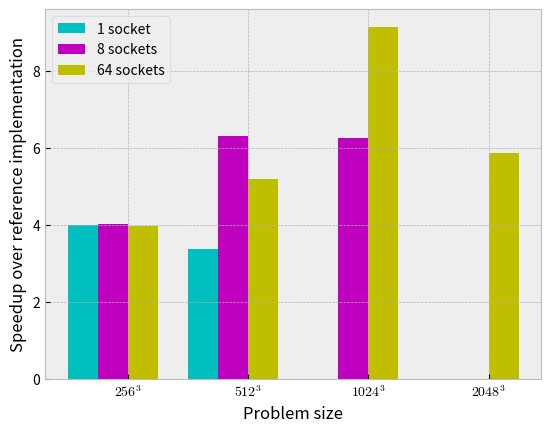

Reproduce this figure in Python.
import numpy as np
import matplotlib.pyplot as plt

plt.style.use('bmh')

sizes = [256, 512, 1024, 2048]

cpu_8 = np.array([79.5, 556.8, 5188, np.nan])
cpu_64 = np.array([20.8, 146.5, 1092, np.nan])
cpu_512 = np.array([11.1, 29.2, 223.7, 1741.])

gpu_1 = np.array([19.9, 164.5, np.nan, np.nan])
gpu_8 = np.array([5.17, 23.24, 174.9, np.nan])
gpu_64 = np.array([2.79, 5.62, 24.49, 297.07])

speedup_1 = cpu_8/gpu_1
speedup_8 = cpu_64/gpu_8
speedup_64 = cpu_512/gpu_64

ind = np.arange(4)*2
fig, ax = plt.subplots()
width = 0.5

speedup_1_bars = ax.bar(ind+0*width, speedup_1, width, color='c')
speedup_8_bars = ax.bar(ind+1*width, speedup_8, width, color='m')
speedup_64_bars = ax.bar(ind+2*width, speedup_64, width, color='y')

ax.set_xticks(ind+1.5*width)
ax.set_xticklabels(['$256^3$', '$512^3$',
    '$1024^3$', '$2048^3$'])
ax.set_xlabel('Problem size')
ax.set_ylabel('Speedup over reference implementation')
ax.grid(True)

leg = ax.legend((
            speedup_1_bars,
            speedup_8_bars,
            speedup_64_bars),
            ('1 socket',
             '8 sockets',
             '64 sockets'),
            loc='best',
            fontsize='medium')
leg.draw_frame(True)
plt.savefig('compact-refimpl-speedups.eps')
